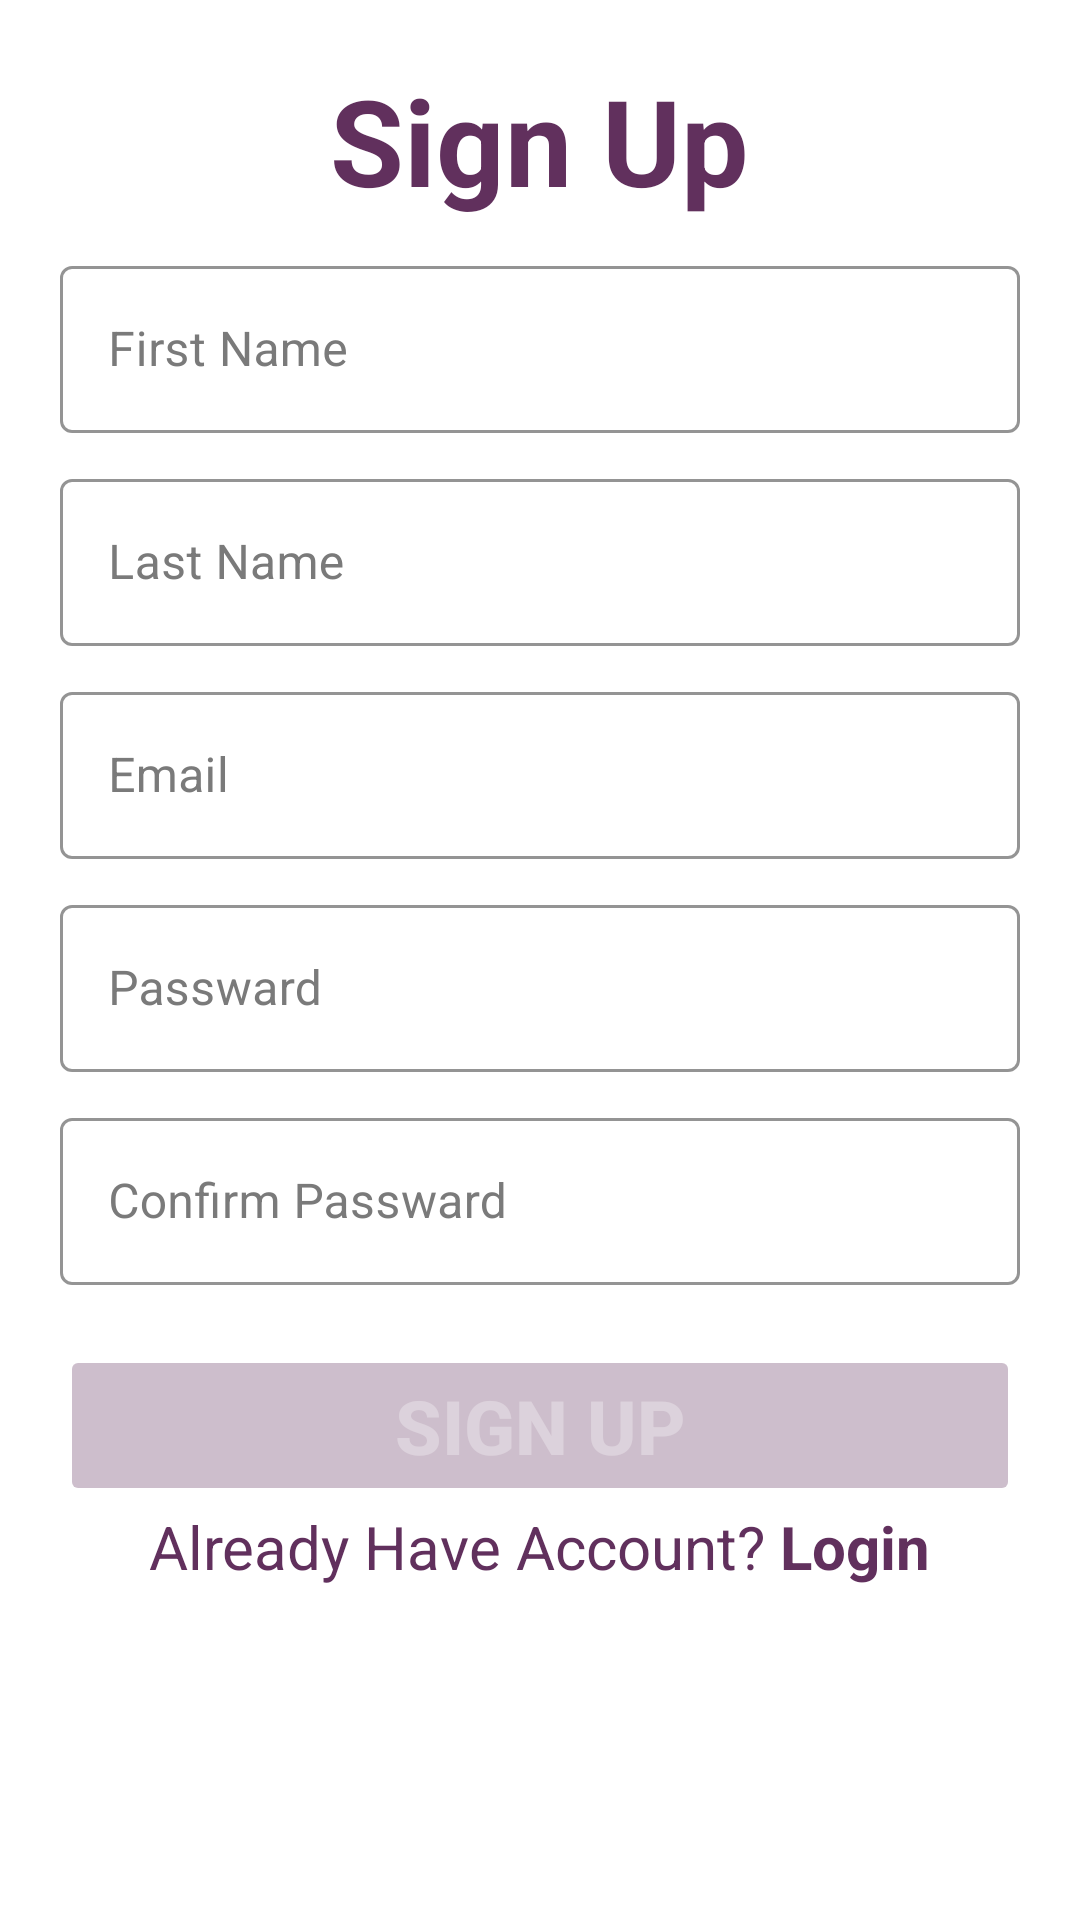

Here is an Android app screen rendered from its layout file. Give the layout XML and the strings, colors and styles it references.
<!-- AndroidManifest.xml: application theme Theme.Final_Year_Project -->
<!-- res/layout/fragment_sign_up.xml -->
<?xml version="1.0" encoding="utf-8"?>
<RelativeLayout
    xmlns:android="http://schemas.android.com/apk/res/android"
    xmlns:tools="http://schemas.android.com/tools"
    android:layout_width="match_parent"
    android:layout_height="match_parent"
    android:orientation="vertical"
    android:gravity="center"
    xmlns:app="http://schemas.android.com/apk/res-auto"
    tools:context=".SignUpFragment">

    <LinearLayout
        android:layout_width="match_parent"
        android:layout_height="wrap_content"
        android:orientation="vertical"
        android:gravity="center"
        android:padding="20dp">
        <TextView
            android:layout_width="wrap_content"
            android:layout_height="wrap_content"
            android:text="Sign Up"
            android:textColor="#61305D"
            android:textSize="40dp"
            android:layout_marginBottom="30px"
            android:textStyle="bold" />

<LinearLayout
    android:layout_width="match_parent"
    android:layout_height="wrap_content"
    android:orientation="vertical"
    android:gravity="center">
        <com.google.android.material.textfield.TextInputLayout
            style="@style/Widget.MaterialComponents.TextInputLayout.OutlinedBox"
            android:layout_width="match_parent"
            android:layout_height="wrap_content"
            android:hint="First Name"
            android:textColorHint="#7A7A7A"
            app:boxStrokeColor="#61305D">
            <com.google.android.material.textfield.TextInputEditText
                android:id="@+id/edtfirstname"
                android:layout_width="match_parent"
                android:layout_height="wrap_content"
                android:textColor="#3A3A3A"
                app:errorEnabled="true">
            </com.google.android.material.textfield.TextInputEditText>
        </com.google.android.material.textfield.TextInputLayout>

        <com.google.android.material.textfield.TextInputLayout
            style="@style/Widget.MaterialComponents.TextInputLayout.OutlinedBox"
            android:layout_width="match_parent"
            android:layout_height="wrap_content"
            android:layout_marginTop="10dp"
            android:hint="Last Name"
            android:textColorHint="#7A7A7A"
            app:boxStrokeColor="#61305D">
            <com.google.android.material.textfield.TextInputEditText
                android:id="@+id/edtlastname"
                android:layout_width="match_parent"
                android:layout_height="wrap_content"
                android:textColor="#3A3A3A"
                app:errorEnabled="true">
            </com.google.android.material.textfield.TextInputEditText>
        </com.google.android.material.textfield.TextInputLayout>

        <com.google.android.material.textfield.TextInputLayout
            style="@style/Widget.MaterialComponents.TextInputLayout.OutlinedBox"
            android:layout_width="match_parent"
            android:layout_height="wrap_content"
            android:layout_marginTop="10dp"
            android:hint="Email"
            android:textColorHint="#7A7A7A"
            app:boxStrokeColor="#61305D">

            <com.google.android.material.textfield.TextInputEditText
                android:id="@+id/edtemail"
                android:layout_width="match_parent"
                android:layout_height="wrap_content"
                android:inputType="textEmailAddress"
                android:textColor="#3A3A3A"
                app:errorEnabled="true">

            </com.google.android.material.textfield.TextInputEditText>
        </com.google.android.material.textfield.TextInputLayout>

    <com.google.android.material.textfield.TextInputLayout
            style="@style/Widget.MaterialComponents.TextInputLayout.OutlinedBox"
            android:layout_width="match_parent"
            android:layout_height="wrap_content"
            android:layout_marginTop="10dp"
            android:hint="Passward"
            android:textColorHint="#7A7A7A"
            app:boxStrokeColor="#61305D">

            <com.google.android.material.textfield.TextInputEditText
                android:id="@+id/edtpassward"
                android:layout_width="match_parent"
                android:layout_height="wrap_content"
                android:textColor="#3A3A3A"
                app:errorEnabled="true">

            </com.google.android.material.textfield.TextInputEditText>
        </com.google.android.material.textfield.TextInputLayout>

        <com.google.android.material.textfield.TextInputLayout
            style="@style/Widget.MaterialComponents.TextInputLayout.OutlinedBox"
            android:layout_width="match_parent"
            android:layout_height="wrap_content"
            android:layout_marginTop="10dp"
            android:hint="Confirm Passward"
            android:textColorHint="#7A7A7A"
            app:boxStrokeColor="#61305D">

            <com.google.android.material.textfield.TextInputEditText
                android:id="@+id/edtconfirmpassward"
                android:layout_width="match_parent"
                android:layout_height="wrap_content"
                android:textColor="#3A3A3A"
                app:errorEnabled="true">

            </com.google.android.material.textfield.TextInputEditText>
        </com.google.android.material.textfield.TextInputLayout>


        <Button
            android:id="@+id/btn_sigup"
            android:layout_width="match_parent"
            android:layout_height="wrap_content"
            android:layout_gravity="center"
            android:layout_marginTop="20dp"
            android:onClick="confirmInput"
            android:text="Sign Up"
            android:enabled="false"
            android:textColor="#50ffffff"
            android:backgroundTint="#5061305D"
            android:textSize="25dp"
            android:textStyle="bold"
            tools:ignore="OnClick" />
    <LinearLayout
        android:layout_width="match_parent"
        android:layout_height="wrap_content"
        android:gravity="center"
        android:orientation="horizontal">
        <TextView
            android:layout_width="wrap_content"
            android:layout_height="wrap_content"
            android:text="Already Have Account? "
            android:textColor="#61305D"
            android:textSize="20dp" />
        <TextView
            android:id="@+id/btn_login"
            android:layout_width="wrap_content"
            android:layout_height="wrap_content"
            android:text="Login"
            android:textStyle="bold"
            android:textColor="#61305D"
            android:textSize="20dp" />
    </LinearLayout>
</LinearLayout>
    </LinearLayout>

    <ProgressBar
        android:id="@+id/signup_progressBar"
        style="?android:attr/progressBarStyle"
        android:layout_width="wrap_content"
        android:layout_height="wrap_content"
        android:layout_alignParentStart="true"
        android:layout_alignParentTop="true"
        android:layout_alignParentEnd="true"
        android:layout_alignParentBottom="true"
        android:layout_marginStart="0dp"
        android:layout_marginTop="0dp"
        android:layout_marginEnd="0dp"
        android:layout_marginBottom="0dp"
        android:padding="160dp"
        android:visibility="invisible" />

</RelativeLayout>
<!-- resources referenced by this layout -->
<resources>
  <style name="Theme.Final_Year_Project" parent="Theme.MaterialComponents.DayNight.NoActionBar">
          
          <item name="colorPrimary">#61305D</item>
          
          <item name="colorSecondary">#F6B679</item>
          <item name="colorSecondaryVariant">#ffffff</item>
          
          <item name="android:statusBarColor" tools:targetApi="l">#61305D</item>
          
      </style>
</resources>
